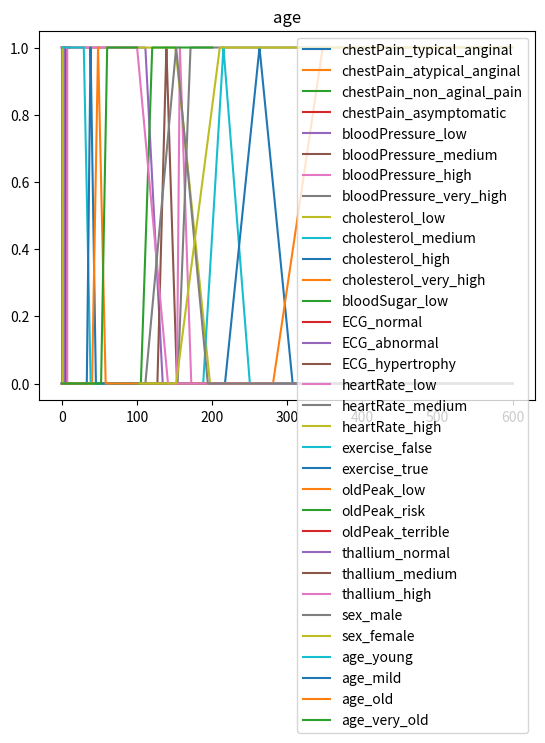

Here is the Python script that generated this plot:
from abc import abstractmethod, ABC
from typing import Tuple, List
import matplotlib.pyplot as plt
import numpy as np

class FuzzySetSection(ABC):
    '''This is a class to define a section in a fuzzyset. this section can be a line or anything.'''

    @abstractmethod
    def range(self) -> Tuple:
        '''Returns the range of the section.'''
        pass
    
    @abstractmethod
    def get_value(self, x: float) -> float:
        '''Returns the value of the section at x.'''
        pass

class Point(FuzzySetSection):
    '''This is a class to define a point in a fuzzyset. this section can be a point.'''

    def __init__(self, x: float, value: float):
        self.x = x
        self.value = value

    def range(self) -> Tuple:
        return (self.x, self.x)

    def get_value(self, x: float) -> float:
        return self.value

class Line(FuzzySetSection):
    '''This is a class to define a line in a fuzzyset.'''
    def __init__(self, start_pos: Tuple, end_pos: Tuple) -> None:
        # put start_pos and end_pos in order
        if start_pos[0] < end_pos[0]:
            self.start_pos = start_pos
            self.end_pos = end_pos
        else:
            self.start_pos = end_pos
            self.end_pos = start_pos
        # find the line parameters
        self.m, self.b = self.__find_line_paramaters(self.start_pos[0], self.start_pos[1], self.end_pos[0], self.end_pos[1])

    def get_value(self, x: float) -> float:
        return self.m * x + self.b
    
    def range(self) -> Tuple:
        return self.start_pos[0], self.end_pos[0]
    
    def __find_line_paramaters(self, x1: int, y1: int, x2: int, y2: int) -> Tuple:
        weights = np.array([[x1, 1], [x2, 1]])
        out = np.array([y1, y2])
        result = np.linalg.solve(weights, out)
        return result[0], result[1]

def linspace(start: float, end: float, stride: int) -> List:
    '''Returns a list of floats between start and end with stride.'''
    return [start + i * stride for i in range(int((end - start) / stride) + 1)]

class FuzzySet:
    '''This is a class to define a fuzzyset.'''
    def __init__(self, name:str) -> None:
        self.name = name
        self.parameter = None
        self.sections = []
        self.not_continous_points = []

    def add(self, section: FuzzySetSection) -> None:
        '''Adds a section to the fuzzyset.'''
        # Check if the section has an intersection with other sections
        for s in self.sections:
            if self.__has_interception(s.range(), section.range()):
                raise ValueError('Interception between sections')
        if isinstance(section, Point):
            self.not_continous_points.append(section.x)
        self.sections.append(section)
    
    def get_value(self, x: float) -> float:
        '''Returns the value of the fuzzyset at x.'''
        # raise error if x is not in the range and x is assigned to a parameter
        if self.parameter:
            if x < self.parameter.range[0] or x > self.parameter.range[1]:
                return ValueError('x out of range')
        # find the section that contains x to get the value
        for section in self.sections:
            if section.range()[0] <= x <= section.range()[1]:
                return section.get_value(x)
        return 0
    
    def get_cut_value(self, x: float, cut: float):
        return min(cut, self.get_value(x))

    def __has_interception(self, range1: Tuple, range2: Tuple) -> bool:
        if range2[0] < range1[1] < range2[1] or range1[0] < range2[1] < range1[1]:
            return True
        return False

class FuzzyParameter:
    '''This is a class to define a fuzzy parameter.'''

    def __init__(self, name: str, range: Tuple, name_in_rules=None):
        self.name = name
        self.name_in_rules = name_in_rules if name_in_rules else self.name
        self.range = range
        self.sets = dict()

    def create_set(self, name: str, points: list) -> None:
        '''Creates a fuzzyset with the given name and points to draw a line.'''
        if name in self.sets:
            raise ValueError('Set already exists')
        our_set = FuzzySet(name)
        for i in range(len(points) - 1):
            our_set.add(Line((points[i][0], points[i][1]), (points[i+1][0], points[i+1][1])))
        self.sets[our_set.name] = our_set
        our_set.parameter = self

    def add_set(self, our_set: FuzzySet) -> None:
        '''Adds a fuzzyset to the parameter.'''
        self.sets[our_set.name] = our_set
        our_set.parameter = self
    
    def plot(self) -> None:
        '''Plots the parameter's fuzzysets.'''
        x = linspace(self.range[0], self.range[1], 0.005)
        for set_name, set in self.sets.items():
            y = [set.get_value(_x) for _x in x]
            plt.plot(x, y, label=f'{self.name}_{set_name}')
        plt.legend(loc='best')
        plt.title(f'{self.name}')
        plt.show()
    
    def get_value(self, x: float) -> dict:
        '''Returns the value of the parameter at x for every fuzzysets.'''
        result = dict()
        for set_name, set in self.sets.items():
            result[set_name] = set.get_value(x)
        return result
    
    def get_value_in_set(self, x: float, set_name: str) -> float:
        '''Returns the value of the parameter at x in the fuzzyset with the given name.'''
        return self.sets[set_name].get_value(x)
    
    def __str__(self) -> str:
        return f'{self.name}: sets: {len(self.sets)}'

def init_fuzzy_parameters() -> List[FuzzyParameter]:
    '''Initializes the fuzzy parameters.'''

    # define chest pain fuzzysets
    CP_RANGE = (1, 4)
    
    chest_typical_anginal = FuzzySet('typical_anginal')
    chest_typical_anginal.add(Point(1, 1))
    
    chest_atypical_anginal = FuzzySet('atypical_anginal')
    chest_atypical_anginal.add(Point(2, 1))

    chest_non_anginal = FuzzySet('non_aginal_pain')
    chest_non_anginal.add(Point(3, 1))

    chest_asymptomatic = FuzzySet('asymptomatic')
    chest_asymptomatic.add(Point(4, 1))

    chest_pain_param = FuzzyParameter('chestPain', CP_RANGE, name_in_rules='chest_pain')
    chest_pain_param.add_set(chest_typical_anginal)
    chest_pain_param.add_set(chest_atypical_anginal)
    chest_pain_param.add_set(chest_non_anginal)
    chest_pain_param.add_set(chest_asymptomatic)

    # Define age fuzzysets
    AGE_RANGE = (0, 100)

    age_param = FuzzyParameter(name='age', range=AGE_RANGE)
    age_param.create_set('young', [(AGE_RANGE[0], 1), (29, 1), (38, 0)])
    age_param.create_set('mild', [(33, 0), (38, 1), (45, 0)])
    age_param.create_set('old', [(40, 0), (48, 1), (58, 0)])
    age_param.create_set('very_old', [(52, 0), (60, 1), (AGE_RANGE[1], 1)])

    # Define Blood pressure fuzzysets
    BP_RANGE = (0, 350)

    blood_pressure_param = FuzzyParameter(name='bloodPressure', range=BP_RANGE, name_in_rules='blood_pressure')
    blood_pressure_param.create_set('low', [(BP_RANGE[0], 1), (111, 1), (134, 0)])
    blood_pressure_param.create_set('medium', [(127, 0), (139, 1), (153, 0)])
    blood_pressure_param.create_set('high', [(153, 0), (157, 1), (172, 0)])
    blood_pressure_param.create_set('very_high', [(154, 0), (171, 1), (BP_RANGE[1], 1)])

    # Define Blood sugar fuzzysets
    BS_RANGE = (0, 200)

    blood_sugar_param = FuzzyParameter(name='bloodSugar', range=BS_RANGE, name_in_rules='blood_sugar')
    blood_sugar_param.create_set('low', [(105, 0), (120, 1), (BS_RANGE[1], 1)])

    # Define cholesterol fuzzysets
    CH_RANGE = (0, 600)

    cholesterol_param = FuzzyParameter(name='cholesterol', range=CH_RANGE)
    cholesterol_param.create_set('low', [(CH_RANGE[0], 1), (151, 1), (197, 0)])
    cholesterol_param.create_set('medium', [(188, 0), (215, 1), (250, 0)])
    cholesterol_param.create_set('high', [(217, 0), (263, 1), (307, 0)])
    cholesterol_param.create_set('very_high', [(281, 0), (347, 1), (CH_RANGE[1], 1)])

    # Define heartrate fuzzysets
    HR_RANGE = (0, 600)

    heartrate_param = FuzzyParameter(name='heartRate', range=HR_RANGE, name_in_rules='maximum_heart_rate')
    heartrate_param.create_set('low', [(HR_RANGE[0], 1), (100, 1), (141, 0)])
    heartrate_param.create_set('medium', [(111, 0), (152, 1), (194, 0)])
    heartrate_param.create_set('high', [(152, 0), (210, 1), (HR_RANGE[1], 1)])

    # Define exercise fuzzysets
    CP_RANGE = (0, 1)
    
    exercise_false = FuzzySet('false')
    exercise_false.add(Point(0, 1))

    exercise_true = FuzzySet('true')
    exercise_true.add(Point(1, 1))

    exercise_param = FuzzyParameter('exercise', CP_RANGE)
    exercise_param.add_set(exercise_false)
    exercise_param.add_set(exercise_true)

    # Define thallium fuzzysets
    T_RANGE = (3, 7)
    thallium_normal = FuzzySet('normal')
    thallium_normal.add(Point(3, 1))

    thallium_medium = FuzzySet('medium')
    thallium_medium.add(Point(6, 1))

    thallium_high = FuzzySet('high')
    thallium_high.add(Point(7, 1))

    thallium_param = FuzzyParameter('thallium', T_RANGE)
    thallium_param.add_set(thallium_normal)
    thallium_param.add_set(thallium_medium)
    thallium_param.add_set(thallium_high)

    # Define sex fuzzysets
    SEX_RANGE = (0, 1)

    sex_male = FuzzySet('male')
    sex_male.add(Point(0, 1))

    sex_female = FuzzySet('female')
    sex_female.add(Point(1, 1))

    sex_param = FuzzyParameter('sex', SEX_RANGE)
    sex_param.add_set(sex_male)
    sex_param.add_set(sex_female)

    # Define ecg fuzzysets
    ECG_RANGE = (-0.5, 2.5)

    ecg_param = FuzzyParameter(name='ECG', range=ECG_RANGE)
    ecg_param.create_set('normal', [(ECG_RANGE[0], 1), (0, 1), (0.4, 0)])
    ecg_param.create_set('abnormal', [(0.2, 0), (1, 1), (1.8, 0)])
    ecg_param.create_set('hypertrophy', [(1.4, 0), (1.9, 1), (ECG_RANGE[1], 1)])

    # Define old peak fuzzysets
    OP_RANGE = (0, 10)

    oldpeak_param = FuzzyParameter(name='oldPeak', range=OP_RANGE, name_in_rules='old_peak')
    oldpeak_param.create_set('low', [(OP_RANGE[0], 1), (1, 1), (2, 0)])
    oldpeak_param.create_set('risk', [(1.5, 0), (2.8, 1), (4.2, 0)])
    oldpeak_param.create_set('terrible', [(2.5, 0), (4, 1), (OP_RANGE[1], 1)])

    return [chest_pain_param, blood_pressure_param, cholesterol_param, blood_sugar_param,
           ecg_param, heartrate_param, exercise_param, oldpeak_param, thallium_param, sex_param, age_param]

def init_output_fuzzy_sets():
    # Define output fuzzysets
    output_param = FuzzyParameter(name='health', range=(0, 1))
    output_param.create_set('sick_1', [(0, 1), (0.25, 1), (1, 0)])
    output_param.create_set('sick_2', [(0, 0), (1, 1), (2,0)])
    output_param.create_set('sick_3', [(1, 0), (2, 1), (3,0)])
    output_param.create_set('sick_4', [(2, 0), (3, 1), (4,0)])
    output_param.create_set('healthy', [(3, 0), (3.75, 1), (4, 1)])
    return output_param

if __name__ == '__main__':
    params = init_fuzzy_parameters()
    for param in params:
        param.plot()